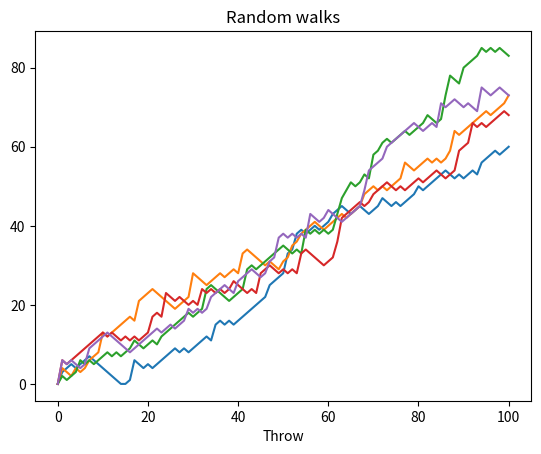

Write the Python code that produced this figure.
import numpy as np
import matplotlib.pyplot as plt

if __name__ == '__main__':
    np.random.seed(123)

    all_walks = []

    for _ in range(5):
        step = 0
        steps = [step]

        for _ in range(100):
            dice = np.random.randint(1, 7)
            if dice in [1, 2]:
                step -= 1
            elif dice == 6:
                dice = np.random.randint(1, 7)
                step += dice
            else:
                step += 1

            if step < 0:
                step = 0

            steps.append(step)

        all_walks.append(steps)

    np_all_walks = np.array(all_walks)

    for walk in np_all_walks:
        plt.plot(walk)
        
    plt.title("Random walks")
    plt.xlabel("Throw")
    plt.show()
